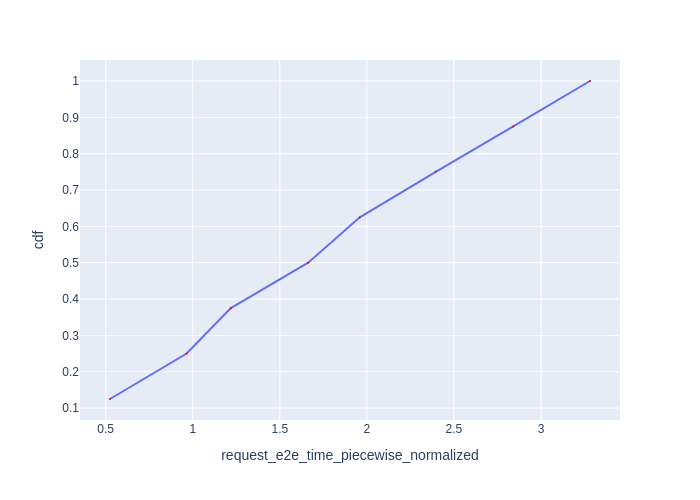

The file beside this chart, header and first rows:
Request Id, request_e2e_time_piecewise_normalized, cdf
0_0, 0.5246, 0.125
0_1, 0.9646, 0.25
0_2, 1.219, 0.375
0_3, 1.663, 0.5
0_4, 1.959, 0.625
0_5, 2.395, 0.75
0_6, 2.84, 0.875
0_7, 3.281, 1.0
